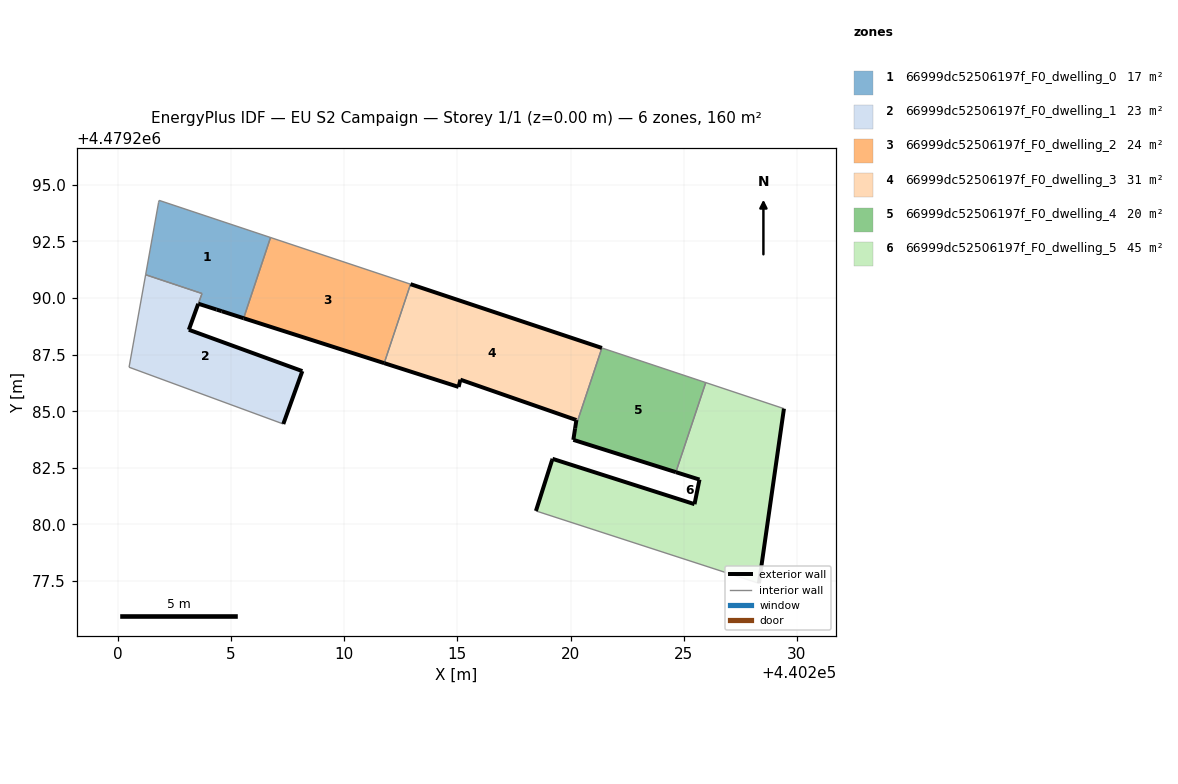
=== STOREY PLAN SPEC (per zone: floor XY polygon, exterior-wall plan segments, windows/doors) ===
zone 1: 66999dc52506197f_F0_dwelling_0  (17.4 m²)
  floor: (440205.56, 4479289.11) (440206.74, 4479292.67) (440201.83, 4479294.31) (440201.80, 4479294.23) (440201.23, 4479291.03) (440203.72, 4479290.20) (440203.55, 4479289.75) (440204.36, 4479289.49) (440204.59, 4479289.42)
  exterior wall: (440204.36, 4479289.49) – (440203.55, 4479289.75)  [0.8 m]
  exterior wall: (440205.56, 4479289.11) – (440204.59, 4479289.42)  [1.0 m]
  exterior wall: (440204.59, 4479289.42) – (440204.36, 4479289.49)  [0.2 m]
  interior walls: 6
zone 2: 66999dc52506197f_F0_dwelling_1  (22.6 m²)
  floor: (440207.31, 4479284.43) (440208.15, 4479286.77) (440203.14, 4479288.60) (440203.55, 4479289.75) (440203.72, 4479290.20) (440201.23, 4479291.03) (440200.49, 4479286.94)
  exterior wall: (440208.15, 4479286.77) – (440207.31, 4479284.43)  [2.5 m]
  exterior wall: (440203.55, 4479289.75) – (440203.14, 4479288.60)  [1.2 m]
  exterior wall: (440203.14, 4479288.60) – (440208.15, 4479286.77)  [5.3 m]
  interior walls: 4
zone 3: 66999dc52506197f_F0_dwelling_2  (24.2 m²)
  floor: (440211.77, 4479287.12) (440212.93, 4479290.61) (440206.74, 4479292.67) (440205.56, 4479289.11)
  exterior wall: (440211.77, 4479287.12) – (440205.56, 4479289.11)  [6.5 m]
  interior walls: 3
zone 4: 66999dc52506197f_F0_dwelling_3  (30.9 m²)
  floor: (440220.20, 4479284.25) (440221.38, 4479287.79) (440212.93, 4479290.61) (440211.77, 4479287.12) (440215.05, 4479286.07) (440215.13, 4479286.39) (440220.26, 4479284.61)
  exterior wall: (440212.93, 4479290.61) – (440221.38, 4479287.79)  [8.9 m]
  exterior wall: (440220.20, 4479284.25) – (440220.26, 4479284.61)  [0.4 m]
  exterior wall: (440220.26, 4479284.61) – (440215.13, 4479286.39)  [5.4 m]
  exterior wall: (440215.13, 4479286.39) – (440215.05, 4479286.07)  [0.3 m]
  exterior wall: (440215.05, 4479286.07) – (440211.77, 4479287.12)  [3.5 m]
  interior walls: 2
zone 5: 66999dc52506197f_F0_dwelling_4  (20.3 m²)
  floor: (440224.65, 4479282.31) (440225.97, 4479286.26) (440221.38, 4479287.79) (440220.20, 4479284.25) (440220.12, 4479283.73)
  exterior wall: (440224.65, 4479282.31) – (440220.12, 4479283.73)  [4.7 m]
  exterior wall: (440220.12, 4479283.73) – (440220.20, 4479284.25)  [0.5 m]
  interior walls: 3
zone 6: 66999dc52506197f_F0_dwelling_5  (45.1 m²)
  floor: (440228.32, 4479277.40) (440229.43, 4479285.11) (440225.97, 4479286.26) (440224.65, 4479282.31) (440225.70, 4479281.98) (440225.48, 4479280.89) (440219.20, 4479282.90) (440219.18, 4479282.83) (440218.47, 4479280.59)
  exterior wall: (440219.20, 4479282.90) – (440225.48, 4479280.89)  [6.6 m]
  exterior wall: (440225.48, 4479280.89) – (440225.70, 4479281.98)  [1.1 m]
  exterior wall: (440225.70, 4479281.98) – (440224.65, 4479282.31)  [1.1 m]
  exterior wall: (440229.43, 4479285.11) – (440228.32, 4479277.40)  [7.8 m]
  exterior wall: (440218.47, 4479280.59) – (440219.18, 4479282.83)  [2.3 m]
  exterior wall: (440219.18, 4479282.83) – (440219.20, 4479282.90)  [0.1 m]
  interior walls: 3

=== DERIVED (storey summary) ===
Building: EU S2 Campaign
Storey: 1 of 1  (floor level z = 0.00 m)
Storey gross floor area: 160.5 m²
Zones on this storey: 6
  - 66999dc52506197f_F0_dwelling_0: floor 17.4 m²; exterior wall 2.1 m (6.3 m²); WWR 0.0%
  - 66999dc52506197f_F0_dwelling_1: floor 22.6 m²; exterior wall 9.0 m (27.1 m²); WWR 0.0%
  - 66999dc52506197f_F0_dwelling_2: floor 24.2 m²; exterior wall 6.5 m (19.6 m²); WWR 0.0%
  - 66999dc52506197f_F0_dwelling_3: floor 30.9 m²; exterior wall 18.5 m (55.5 m²); WWR 0.0%
  - 66999dc52506197f_F0_dwelling_4: floor 20.3 m²; exterior wall 5.3 m (15.8 m²); WWR 0.0%
  - 66999dc52506197f_F0_dwelling_5: floor 45.1 m²; exterior wall 19.0 m (57.0 m²); WWR 0.0%
Zone adjacency (shared interzone walls):
  - 66999dc52506197f_F0_dwelling_0 ↔ 66999dc52506197f_F0_dwelling_1
  - 66999dc52506197f_F0_dwelling_0 ↔ 66999dc52506197f_F0_dwelling_2
  - 66999dc52506197f_F0_dwelling_2 ↔ 66999dc52506197f_F0_dwelling_3
  - 66999dc52506197f_F0_dwelling_3 ↔ 66999dc52506197f_F0_dwelling_4
  - 66999dc52506197f_F0_dwelling_4 ↔ 66999dc52506197f_F0_dwelling_5